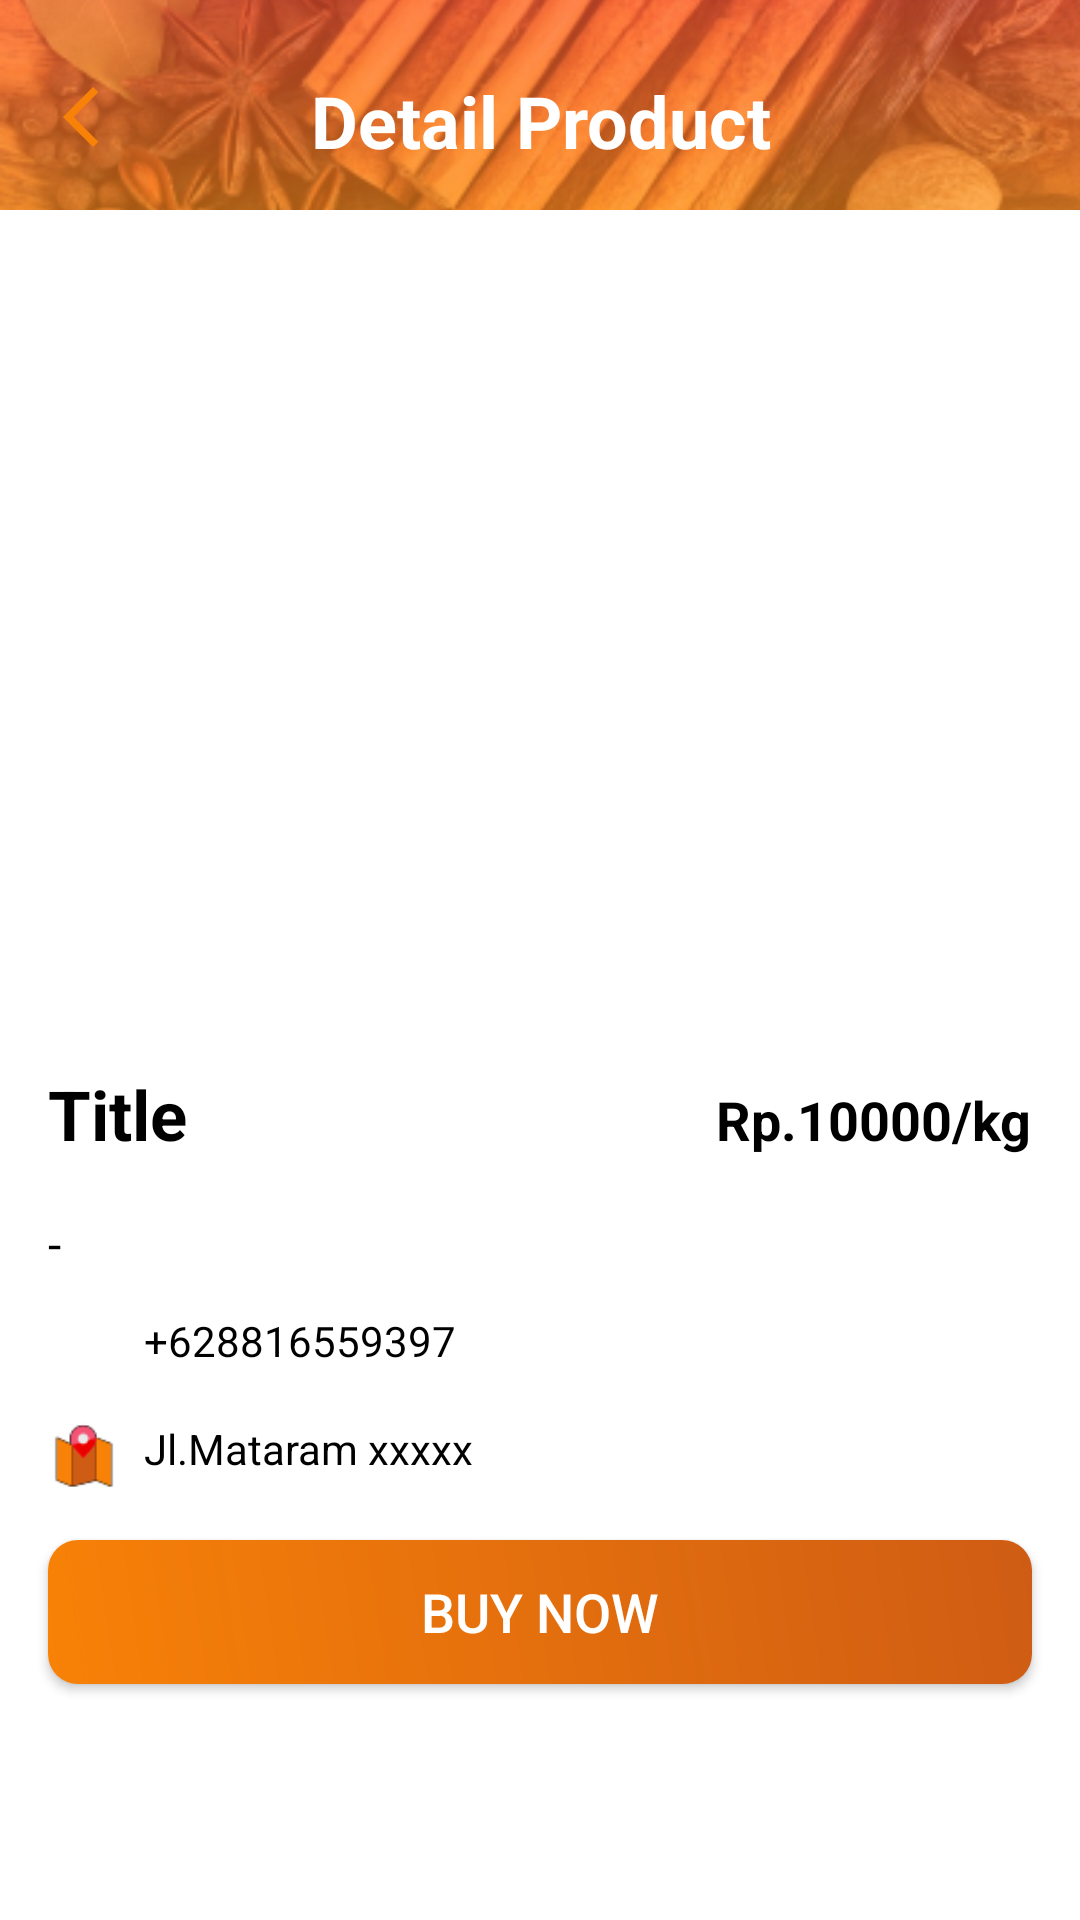

The Android layout XML behind this screen, and the referenced resources:
<!-- AndroidManifest.xml: application theme Theme.SpicifyApplication -->
<!-- res/layout/activity_detail_spice_mart.xml -->
<?xml version="1.0" encoding="utf-8"?>
<androidx.constraintlayout.widget.ConstraintLayout xmlns:android="http://schemas.android.com/apk/res/android"
    xmlns:app="http://schemas.android.com/apk/res-auto"
    xmlns:tools="http://schemas.android.com/tools"
    android:layout_width="match_parent"
    android:layout_height="match_parent"
    tools:context=".ui.dashboard.spicemart.DetailSpiceMartActivity">

    <LinearLayout
        android:id="@+id/linearLayout"
        android:layout_width="match_parent"
        android:layout_height="150dp"
        android:background="@drawable/bg_gradient"
        android:orientation="vertical"
        app:layout_constraintEnd_toEndOf="parent"
        app:layout_constraintStart_toStartOf="parent"
        app:layout_constraintTop_toTopOf="parent">
        <ImageView
            android:id="@+id/overlayImage"
            android:layout_width="match_parent"
            android:layout_height="match_parent"
            android:scaleType="centerCrop"
            android:src="@drawable/bg_topbar" />

    </LinearLayout>

    <ImageButton
        android:id="@+id/btnBack"
        android:layout_width="30dp"
        android:layout_height="30dp"
        android:layout_marginTop="24dp"
        android:layout_marginStart="12dp"
        android:src="@drawable/ic_back"
        android:background="@drawable/background_oval2"
        android:backgroundTint="@color/white"
        app:layout_constraintStart_toStartOf="parent"
        app:layout_constraintTop_toTopOf="parent" />

    <TextView
        android:id="@+id/tvDetailSpicemart"
        android:layout_width="match_parent"
        android:layout_height="wrap_content"
        android:text="Detail Product"
        android:layout_marginTop="24dp"
        android:textStyle="bold"
        android:textSize="24dp"
        android:textColor="@color/white"
        android:textAlignment="center"
        app:layout_constraintEnd_toEndOf="parent"
        app:layout_constraintStart_toStartOf="parent"
        app:layout_constraintTop_toTopOf="parent" />

    <LinearLayout
        android:id="@+id/cardView2"
        android:layout_width="match_parent"
        android:layout_height="0dp"
        android:layout_marginTop="70dp"
        android:orientation="vertical"
        android:background="@color/white"
        app:layout_constraintBottom_toBottomOf="parent"
        app:layout_constraintEnd_toEndOf="parent"
        app:layout_constraintStart_toStartOf="parent"
        app:layout_constraintTop_toTopOf="parent">

        <androidx.constraintlayout.widget.ConstraintLayout
            android:layout_width="match_parent"
            android:layout_height="match_parent">

            <ImageView
                android:id="@+id/itemPic"
                android:layout_width="0dp"
                android:layout_height="270dp"
                android:layout_margin="16dp"
                android:scaleType="centerCrop"
                app:layout_constraintEnd_toEndOf="parent"
                app:layout_constraintStart_toStartOf="parent"
                app:layout_constraintTop_toTopOf="parent"
                tools:src="@tools:sample/avatars" />

            <LinearLayout
                android:id="@+id/linearLayout1"
                android:layout_width="match_parent"
                android:layout_height="wrap_content"
                android:layout_marginStart="16dp"
                android:layout_marginEnd="16dp"
                android:orientation="horizontal"
                app:layout_constraintEnd_toEndOf="parent"
                app:layout_constraintStart_toStartOf="parent"
                app:layout_constraintTop_toBottomOf="@+id/itemPic">

                <TextView
                    android:id="@+id/titleTxt"
                    android:layout_width="wrap_content"
                    android:layout_height="wrap_content"
                    android:layout_weight="1"
                    android:text="Title"
                    android:textColor="@color/black"
                    android:textSize="23dp"
                    android:textStyle="bold" />

                <TextView
                    android:id="@+id/rpTxt"
                    android:layout_width="wrap_content"
                    android:layout_height="wrap_content"
                    android:text="Rp."
                    android:textColor="@color/black"
                    android:textSize="18sp"
                    android:textStyle="bold" />

                <TextView
                    android:id="@+id/priceTxt"
                    android:layout_width="wrap_content"
                    android:layout_height="wrap_content"
                    android:text="10000"
                    android:textColor="@color/black"
                    android:textSize="18sp"
                    android:textStyle="bold" />

                <TextView
                    android:id="@+id/kgTxt"
                    android:layout_width="wrap_content"
                    android:layout_height="wrap_content"
                    android:text="/kg"
                    android:textColor="@color/black"
                    android:textSize="18sp"
                    android:textStyle="bold" />
            </LinearLayout>

            <View
                android:id="@+id/view3"
                android:layout_width="match_parent"
                android:layout_height="1dp"
                app:layout_constraintTop_toBottomOf="@+id/linearLayout1" />

            <TextView
                android:id="@+id/descriptionTxt"
                android:layout_width="match_parent"
                android:layout_height="wrap_content"
                android:layout_margin="16dp"
                android:text="-"
                android:textColor="@color/black"
                android:textSize="16dp"
                app:layout_constraintTop_toBottomOf="@+id/view3" />

            <LinearLayout
                android:id="@+id/linearLayout2"
                android:layout_width="match_parent"
                android:layout_height="wrap_content"
                android:layout_marginTop="12dp"
                android:orientation="horizontal"
                app:layout_constraintTop_toBottomOf="@+id/descriptionTxt">


                <ImageView
                    android:id="@+id/ivWa"
                    android:layout_width="24dp"
                    android:layout_height="24dp"
                    android:layout_marginStart="16dp"
                    android:src="@drawable/ic_wa" />

                <TextView
                    android:id="@+id/tvWa"
                    android:layout_width="wrap_content"
                    android:layout_height="wrap_content"
                    android:layout_marginStart="8dp"
                    android:text="+628816559397"
                    android:textColor="@color/black" />
            </LinearLayout>

            <LinearLayout
                android:id="@+id/linearLayout5"
                android:layout_width="match_parent"
                android:layout_height="wrap_content"
                android:layout_marginTop="12dp"
                android:orientation="horizontal"
                app:layout_constraintTop_toBottomOf="@+id/linearLayout2"
                tools:layout_editor_absoluteX="16dp">

                <ImageView
                    android:id="@+id/imageView13"
                    android:layout_width="24dp"
                    android:layout_height="24dp"
                    android:layout_marginStart="16dp"
                    android:src="@drawable/ic_maps" />

                <TextView
                    android:id="@+id/lokasiTxt"
                    android:layout_width="wrap_content"
                    android:layout_height="wrap_content"
                    android:layout_marginStart="8dp"
                    android:text="Jl.Mataram xxxxx"
                    android:textColor="@color/black" />
            </LinearLayout>


            <androidx.appcompat.widget.AppCompatButton
                android:id="@+id/btnOrder"
                android:layout_width="match_parent"
                android:layout_height="wrap_content"
                android:layout_margin="16dp"
                android:background="@drawable/bg_btn"
                android:text="Buy now"
                android:textColor="@color/white"
                android:textSize="18sp"
                app:layout_constraintTop_toBottomOf="@+id/linearLayout5" />


        </androidx.constraintlayout.widget.ConstraintLayout>


    </LinearLayout>



</androidx.constraintlayout.widget.ConstraintLayout>
<!-- resources referenced by this layout -->
<resources>
  <color name="black">#FF000000</color>
  <color name="white">#FFFFFFFF</color>
  <!-- drawable bg_btn (drawable) -->
  <?xml version="1.0" encoding="utf-8"?>
  <shape xmlns:android="http://schemas.android.com/apk/res/android"
      android:shape="rectangle" >
      <gradient
          android:startColor="#F88107"
          android:endColor="#CF5C14"
          android:angle="45"/>
      <corners android:radius="10dp"/>
  </shape>
  <!-- drawable bg_gradient (drawable) -->
  <?xml version="1.0" encoding="utf-8"?>
  <shape xmlns:android="http://schemas.android.com/apk/res/android">
  
      <gradient
          android:startColor="#FF5733"
          android:endColor="#FFC300"
          android:angle="270" />
  </shape>
  <!-- drawable bg_topbar: png bitmap (drawable, 215159 bytes) -->
  <!-- drawable ic_back (drawable) -->
  <vector android:height="24dp" android:tint="@color/orange_700"
      android:viewportHeight="24" android:viewportWidth="24"
      android:width="24dp" xmlns:android="http://schemas.android.com/apk/res/android">
      <path android:fillColor="@android:color/white" android:pathData="M17.77,3.77l-1.77,-1.77l-10,10l10,10l1.77,-1.77l-8.23,-8.23z"/>
  </vector>
  <!-- drawable ic_maps: png bitmap (drawable, 946 bytes) -->
  <style name="Theme.SpicifyApplication" parent="Theme.MaterialComponents.DayNight.DarkActionBar">
          
          <item name="colorPrimary">@color/orange_700</item>
          <item name="colorPrimaryVariant">@color/orange_700</item>
          <item name="colorOnPrimary">@color/white</item>
          
          <item name="colorSecondary">@color/orange_200</item>
          <item name="colorSecondaryVariant">@color/teal_700</item>
          <item name="colorOnSecondary">@color/black</item>
          
          <item name="android:statusBarColor">?attr/colorPrimaryVariant</item>
          
  
      </style>
  <color name="orange_700">#F88107</color>
  <color name="orange_200">#FFAC58</color>
  <color name="teal_700">#FF018786</color>
</resources>
